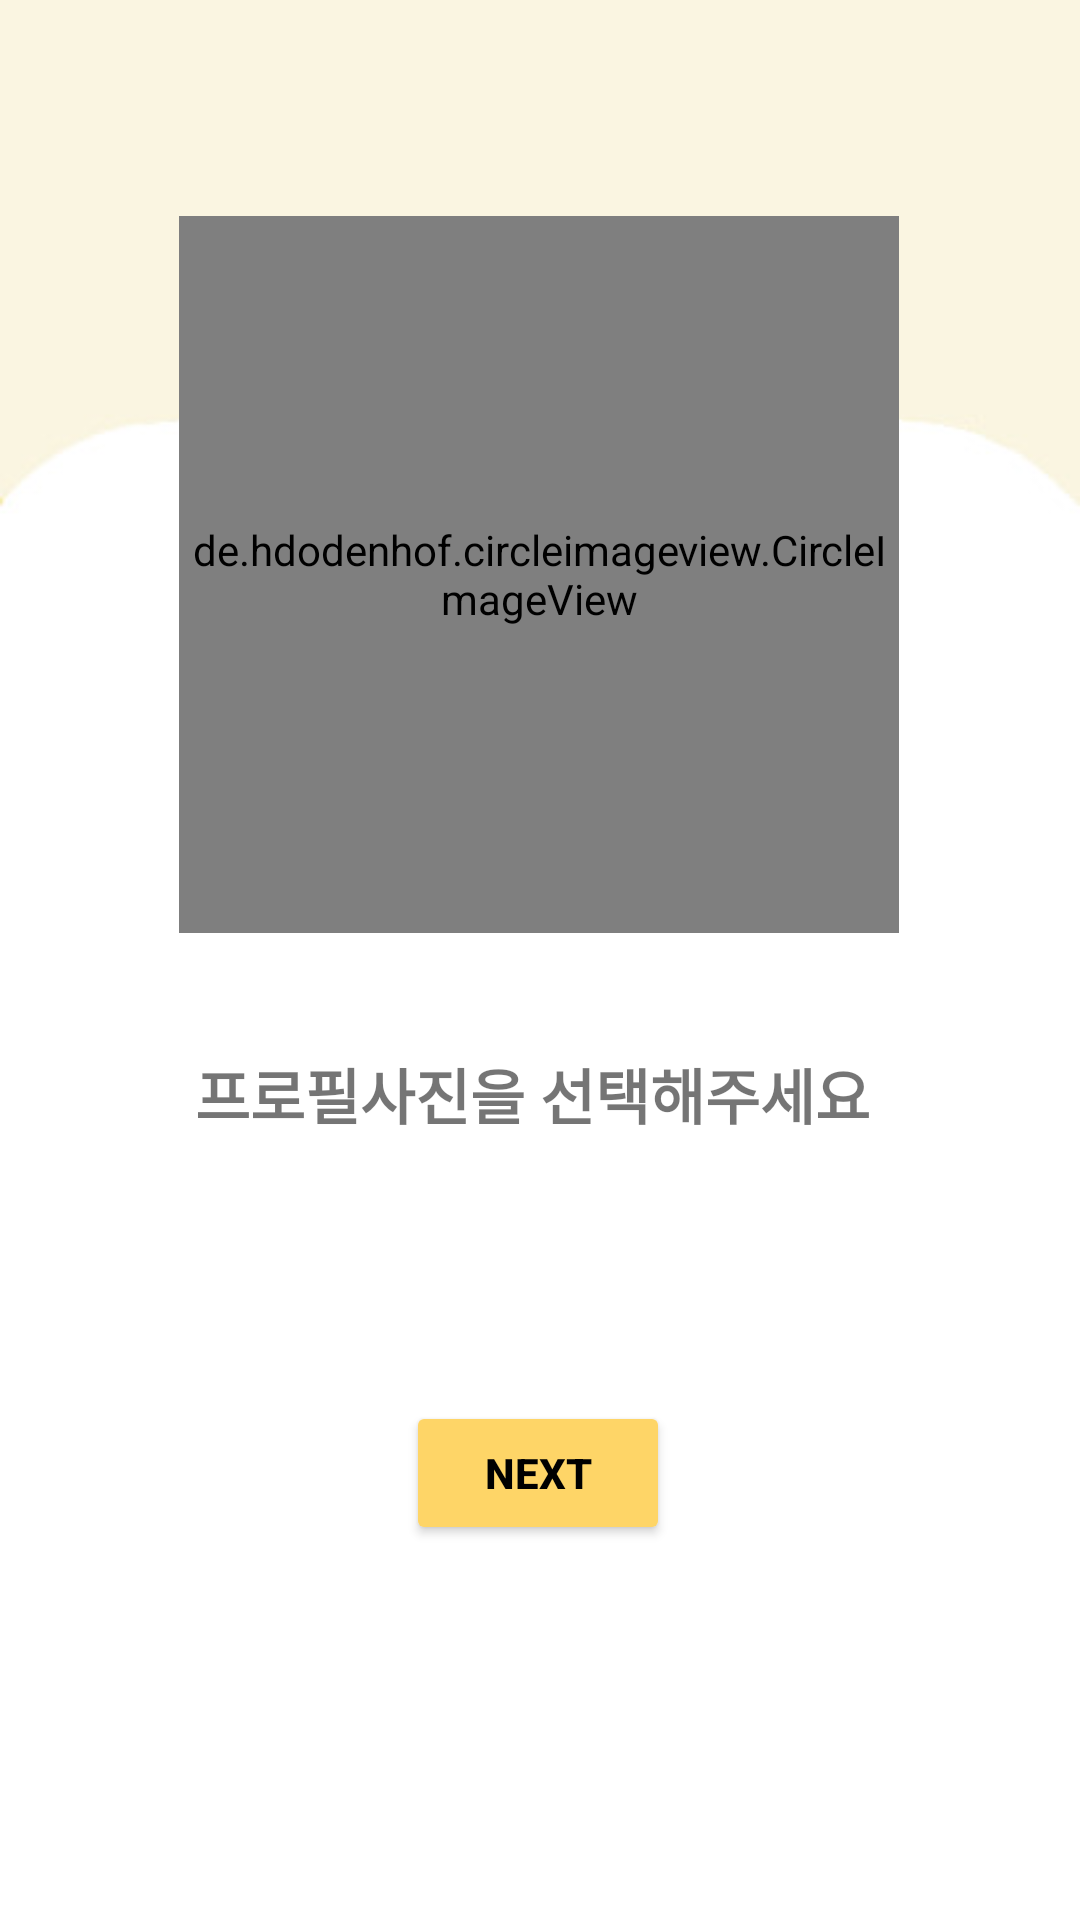

Produce the Android XML layout that renders to this screen, including the resource entries it uses.
<!-- AndroidManifest.xml: application theme Theme.AppCompat.Light.NoActionBar -->
<!-- res/layout/activity_select_image.xml -->
<?xml version="1.0" encoding="utf-8"?>
<androidx.constraintlayout.widget.ConstraintLayout xmlns:android="http://schemas.android.com/apk/res/android"
    xmlns:app="http://schemas.android.com/apk/res-auto"
    xmlns:tools="http://schemas.android.com/tools"
    android:layout_width="match_parent"
    android:layout_height="match_parent"
    android:background="@drawable/banana_background"
    tools:context=".SelectImageActivity">

    <de.hdodenhof.circleimageview.CircleImageView
        android:id="@+id/userImage"
        android:layout_width="240dp"
        android:layout_height="239dp"
        android:layout_marginTop="72dp"
        android:src="@drawable/icon"
        app:layout_constraintEnd_toEndOf="parent"
        app:layout_constraintHorizontal_bias="0.497"
        app:layout_constraintStart_toStartOf="parent"
        app:layout_constraintTop_toTopOf="parent" />

    <Button
        android:id="@+id/Button"
        android:layout_width="wrap_content"
        android:layout_height="wrap_content"
        android:layout_marginTop="156dp"
        android:backgroundTint="#FFFED567"
        android:text="Next"
        android:textColor="@color/black"
        android:textStyle="bold"
        app:layout_constraintEnd_toEndOf="parent"
        app:layout_constraintHorizontal_bias="0.498"
        app:layout_constraintStart_toStartOf="parent"
        app:layout_constraintTop_toBottomOf="@+id/userImage" />

    <TextView
        android:id="@+id/textView8"
        android:layout_width="wrap_content"
        android:layout_height="wrap_content"
        android:text="프로필사진을 선택해주세요"
        android:textSize="20dp"
        android:textStyle="bold"
        app:layout_constraintBottom_toTopOf="@+id/Button"
        app:layout_constraintEnd_toEndOf="parent"
        app:layout_constraintHorizontal_bias="0.482"
        app:layout_constraintStart_toStartOf="parent"
        app:layout_constraintTop_toTopOf="parent"
        app:layout_constraintVertical_bias="0.8" />
</androidx.constraintlayout.widget.ConstraintLayout>
<!-- resources referenced by this layout -->
<resources>
  <color name="black">#FF000000</color>
  <!-- drawable banana_background: png bitmap (drawable, 3729 bytes) -->
  <!-- drawable icon: png bitmap (drawable, 9635 bytes) -->
</resources>
